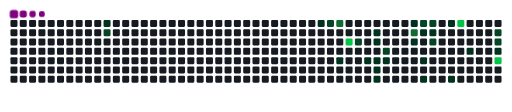
t = 0.00 s
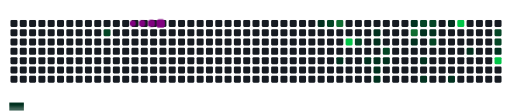
t = 1.68 s
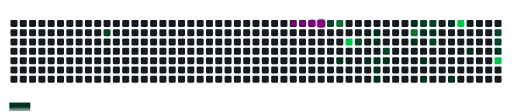
t = 3.40 s
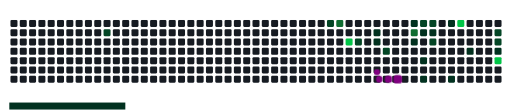
t = 5.02 s
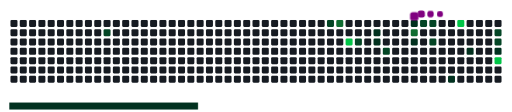
t = 6.72 s
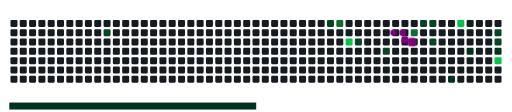
t = 8.38 s

The animated SVG that drew these frames (rendered in a browser with its animation timeline set to each time). Animation: 42 CSS @keyframes rules; frames cover the first 8.38 s, repeats indefinitely.

<svg viewBox="-16 -32 880 192" width="880" height="192" xmlns="http://www.w3.org/2000/svg"><desc>Generated with https://github.com/Platane/snk</desc><style>:root{--cb:#1b1f230a;--cs:purple;--ce:#161b22;--c0:#161b22;--c1:#01311f;--c2:#034525;--c3:#0f6d31;--c4:#00c647}.c{shape-rendering:geometricPrecision;fill:var(--ce);stroke-width:1px;stroke:var(--cb);animation:none 30100ms linear infinite;width:12px;height:12px}@keyframes c0{3.64%{fill:var(--c1)}3.66%,100%{fill:var(--ce)}}.c.c0{fill:var(--c1);animation-name:c0}@keyframes c1{64.44%{fill:var(--c2)}64.46%,100%{fill:var(--ce)}}.c.c1{fill:var(--c2);animation-name:c1}@keyframes c2{11.29%{fill:var(--c1)}11.31%,100%{fill:var(--ce)}}.c.c2{fill:var(--c1);animation-name:c2}@keyframes c3{42.85%{fill:var(--c2)}42.87%,100%{fill:var(--ce)}}.c.c3{fill:var(--c2);animation-name:c3}@keyframes c4{73.08%{fill:var(--c3)}73.1%,100%{fill:var(--ce)}}.c.c4{fill:var(--c3);animation-name:c4}@keyframes c5{13.28%{fill:var(--c1)}13.3%,100%{fill:var(--ce)}}.c.c5{fill:var(--c1);animation-name:c5}@keyframes c6{86.7%{fill:var(--c4)}86.72%,100%{fill:var(--ce)}}.c.c6{fill:var(--c4);animation-name:c6}@keyframes c7{41.19%{fill:var(--c2)}41.21%,100%{fill:var(--ce)}}.c.c7{fill:var(--c2);animation-name:c7}@keyframes c8{14.28%{fill:var(--c1)}14.3%,100%{fill:var(--ce)}}.c.c8{fill:var(--c1);animation-name:c8}@keyframes c9{26.24%{fill:var(--c1)}26.26%,100%{fill:var(--ce)}}.c.c9{fill:var(--c1);animation-name:c9}@keyframes ca{25.9%{fill:var(--c1)}25.92%,100%{fill:var(--ce)}}.c.ca{fill:var(--c1);animation-name:ca}@keyframes cb{14.61%{fill:var(--c1)}14.63%,100%{fill:var(--ce)}}.c.cb{fill:var(--c1);animation-name:cb}@keyframes cc{15.6%{fill:var(--c1)}15.62%,100%{fill:var(--ce)}}.c.cc{fill:var(--c1);animation-name:cc}@keyframes cd{15.94%{fill:var(--c1)}15.96%,100%{fill:var(--ce)}}.c.cd{fill:var(--c1);animation-name:cd}@keyframes ce{39.86%{fill:var(--c2)}39.88%,100%{fill:var(--ce)}}.c.ce{fill:var(--c2);animation-name:ce}@keyframes cf{14.94%{fill:var(--c1)}14.96%,100%{fill:var(--ce)}}.c.cf{fill:var(--c1);animation-name:cf}@keyframes cg{22.58%{fill:var(--c1)}22.6%,100%{fill:var(--ce)}}.c.cg{fill:var(--c1);animation-name:cg}@keyframes ch{76.07%{fill:var(--c3)}76.09%,100%{fill:var(--ce)}}.c.ch{fill:var(--c3);animation-name:ch}@keyframes ci{23.91%{fill:var(--c1)}23.93%,100%{fill:var(--ce)}}.c.ci{fill:var(--c1);animation-name:ci}@keyframes cj{37.53%{fill:var(--c2)}37.55%,100%{fill:var(--ce)}}.c.cj{fill:var(--c2);animation-name:cj}@keyframes ck{19.26%{fill:var(--c1)}19.28%,100%{fill:var(--ce)}}.c.ck{fill:var(--c1);animation-name:ck}@keyframes cl{18.26%{fill:var(--c1)}18.28%,100%{fill:var(--ce)}}.c.cl{fill:var(--c1);animation-name:cl}@keyframes cm{17.6%{fill:var(--c1)}17.62%,100%{fill:var(--ce)}}.c.cm{fill:var(--c1);animation-name:cm}@keyframes cn{37.2%{fill:var(--c2)}37.22%,100%{fill:var(--ce)}}.c.cn{fill:var(--c2);animation-name:cn}@keyframes co{19.59%{fill:var(--c1)}19.61%,100%{fill:var(--ce)}}.c.co{fill:var(--c1);animation-name:co}@keyframes cp{36.53%{fill:var(--c2)}36.55%,100%{fill:var(--ce)}}.c.cp{fill:var(--c2);animation-name:cp}@keyframes cq{20.59%{fill:var(--c1)}20.61%,100%{fill:var(--ce)}}.c.cq{fill:var(--c1);animation-name:cq}@keyframes cr{34.54%{fill:var(--c1)}34.56%,100%{fill:var(--ce)}}.c.cr{fill:var(--c1);animation-name:cr}@keyframes cs{78.06%{fill:var(--c4)}78.08%,100%{fill:var(--ce)}}.c.cs{fill:var(--c4);animation-name:cs}@keyframes ct{30.22%{fill:var(--c1)}30.24%,100%{fill:var(--ce)}}.c.ct{fill:var(--c1);animation-name:ct}@keyframes cu{49.82%{fill:var(--c2)}49.84%,100%{fill:var(--ce)}}.c.cu{fill:var(--c2);animation-name:cu}@keyframes cv{50.16%{fill:var(--c2)}50.18%,100%{fill:var(--ce)}}.c.cv{fill:var(--c2);animation-name:cv}@keyframes cw{31.22%{fill:var(--c1)}31.24%,100%{fill:var(--ce)}}.c.cw{fill:var(--c1);animation-name:cw}@keyframes cx{80.72%{fill:var(--c4)}80.74%,100%{fill:var(--ce)}}.c.cx{fill:var(--c4);animation-name:cx}.u{transform-origin:0 0;transform:scale(0,1);animation:none linear 30100ms infinite}@keyframes u0{3.64%{transform:scale(0.000,1)}3.66%,11.29%{transform:scale(0.050,1)}11.31%,13.28%{transform:scale(0.100,1)}13.3%,14.28%{transform:scale(0.150,1)}14.3%,14.61%{transform:scale(0.200,1)}14.63%,14.94%{transform:scale(0.250,1)}14.96%,15.6%{transform:scale(0.300,1)}15.62%,15.94%{transform:scale(0.350,1)}15.96%,17.6%{transform:scale(0.400,1)}17.62%,18.26%{transform:scale(0.450,1)}18.28%,19.26%{transform:scale(0.500,1)}19.28%,19.59%{transform:scale(0.550,1)}19.61%,20.59%{transform:scale(0.600,1)}20.61%,22.58%{transform:scale(0.650,1)}22.6%,23.91%{transform:scale(0.700,1)}23.93%,25.9%{transform:scale(0.750,1)}25.92%,26.24%{transform:scale(0.800,1)}26.26%,30.22%{transform:scale(0.850,1)}30.24%,31.22%{transform:scale(0.900,1)}31.24%,34.54%{transform:scale(0.950,1)}34.56%,100%{transform:scale(1.000,1)}}.u.u0{fill:var(--c1);animation-name:u0;transform-origin:0.0px 0}@keyframes u1{36.53%{transform:scale(0.000,1)}36.55%,37.2%{transform:scale(0.111,1)}37.22%,37.53%{transform:scale(0.222,1)}37.55%,39.86%{transform:scale(0.333,1)}39.88%,41.19%{transform:scale(0.444,1)}41.21%,42.85%{transform:scale(0.556,1)}42.87%,49.82%{transform:scale(0.667,1)}49.84%,50.16%{transform:scale(0.778,1)}50.18%,64.44%{transform:scale(0.889,1)}64.46%,100%{transform:scale(1.000,1)}}.u.u1{fill:var(--c2);animation-name:u1;transform-origin:498.8px 0}@keyframes u2{73.08%{transform:scale(0.000,1)}73.1%,76.07%{transform:scale(0.500,1)}76.09%,100%{transform:scale(1.000,1)}}.u.u2{fill:var(--c3);animation-name:u2;transform-origin:723.3px 0}@keyframes u3{78.06%{transform:scale(0.000,1)}78.08%,80.72%{transform:scale(0.333,1)}80.74%,86.7%{transform:scale(0.667,1)}86.72%,100%{transform:scale(1.000,1)}}.u.u3{fill:var(--c4);animation-name:u3;transform-origin:773.2px 0}.s{shape-rendering:geometricPrecision;fill:var(--cs);animation:none linear 30100ms infinite}@keyframes s0{0%,99.67%{transform:translate(0px,-16px)}0.33%{transform:translate(0px,0px)}11.3%{transform:translate(528px,0px)}11.63%{transform:translate(528px,16px)}12.29%{transform:translate(560px,16px)}13.29%{transform:translate(560px,64px)}14.95%{transform:translate(640px,64px)}15.28%{transform:translate(640px,80px)}15.61%{transform:translate(624px,80px)}15.95%{transform:translate(624px,96px)}17.61%{transform:translate(704px,96px)}19.27%{transform:translate(704px,16px)}20.27%{transform:translate(752px,16px)}20.93%{transform:translate(752px,-16px)}22.26%{transform:translate(688px,-16px)}22.59%,75.75%{transform:translate(688px,0px)}22.92%{transform:translate(672px,0px)}23.59%,24.92%,27.57%,53.49%{transform:translate(672px,32px)}23.92%{transform:translate(688px,32px)}24.25%{transform:translate(688px,48px)}24.58%{transform:translate(672px,48px)}25.91%,40.53%{transform:translate(624px,32px)}26.25%{transform:translate(624px,16px)}27.24%,53.82%{transform:translate(672px,16px)}28.24%{transform:translate(704px,32px)}28.57%{transform:translate(704px,48px)}31.56%{transform:translate(848px,48px)}32.23%{transform:translate(848px,80px)}34.22%{transform:translate(752px,80px)}34.55%{transform:translate(752px,96px)}34.88%{transform:translate(736px,96px)}36.21%{transform:translate(736px,32px)}36.54%{transform:translate(720px,32px)}37.21%{transform:translate(720px,0px)}38.87%{transform:translate(640px,0px)}39.87%{transform:translate(640px,48px)}40.2%{transform:translate(624px,48px)}41.2%{transform:translate(592px,32px)}41.53%{transform:translate(592px,16px)}42.52%{transform:translate(544px,16px)}43.19%{transform:translate(544px,-16px)}49.17%{transform:translate(832px,-16px)}50.17%{transform:translate(832px,32px)}64.45%{transform:translate(160px,16px)}64.78%{transform:translate(160px,0px)}76.08%{transform:translate(688px,16px)}77.74%{transform:translate(768px,16px)}78.07%{transform:translate(768px,0px)}79.4%{transform:translate(832px,0px)}80.73%{transform:translate(832px,64px)}81.06%{transform:translate(816px,64px)}81.73%{transform:translate(816px,32px)}97.01%{transform:translate(80px,32px)}97.34%{transform:translate(80px,16px)}97.67%{transform:translate(64px,16px)}98.34%{transform:translate(64px,-16px)}}.s.s0{transform:translate(0px,-16px);animation-name:s0}@keyframes s1{0%,99.67%{transform:translate(16px,-16px)}0.33%{transform:translate(0px,-16px)}0.66%{transform:translate(0px,0px)}11.63%{transform:translate(528px,0px)}11.96%{transform:translate(528px,16px)}12.62%{transform:translate(560px,16px)}13.62%{transform:translate(560px,64px)}15.28%{transform:translate(640px,64px)}15.61%{transform:translate(640px,80px)}15.95%{transform:translate(624px,80px)}16.28%{transform:translate(624px,96px)}17.94%{transform:translate(704px,96px)}19.6%{transform:translate(704px,16px)}20.6%{transform:translate(752px,16px)}21.26%{transform:translate(752px,-16px)}22.59%{transform:translate(688px,-16px)}22.92%,76.08%{transform:translate(688px,0px)}23.26%{transform:translate(672px,0px)}23.92%,25.25%,27.91%,53.82%{transform:translate(672px,32px)}24.25%{transform:translate(688px,32px)}24.58%{transform:translate(688px,48px)}24.92%{transform:translate(672px,48px)}26.25%,40.86%{transform:translate(624px,32px)}26.58%{transform:translate(624px,16px)}27.57%,54.15%{transform:translate(672px,16px)}28.57%{transform:translate(704px,32px)}28.9%{transform:translate(704px,48px)}31.89%{transform:translate(848px,48px)}32.56%{transform:translate(848px,80px)}34.55%{transform:translate(752px,80px)}34.88%{transform:translate(752px,96px)}35.22%{transform:translate(736px,96px)}36.54%{transform:translate(736px,32px)}36.88%{transform:translate(720px,32px)}37.54%{transform:translate(720px,0px)}39.2%{transform:translate(640px,0px)}40.2%{transform:translate(640px,48px)}40.53%{transform:translate(624px,48px)}41.53%{transform:translate(592px,32px)}41.86%{transform:translate(592px,16px)}42.86%{transform:translate(544px,16px)}43.52%{transform:translate(544px,-16px)}49.5%{transform:translate(832px,-16px)}50.5%{transform:translate(832px,32px)}64.78%{transform:translate(160px,16px)}65.12%{transform:translate(160px,0px)}76.41%{transform:translate(688px,16px)}78.07%{transform:translate(768px,16px)}78.41%{transform:translate(768px,0px)}79.73%{transform:translate(832px,0px)}81.06%{transform:translate(832px,64px)}81.4%{transform:translate(816px,64px)}82.06%{transform:translate(816px,32px)}97.34%{transform:translate(80px,32px)}97.67%{transform:translate(80px,16px)}98.01%{transform:translate(64px,16px)}98.67%{transform:translate(64px,-16px)}}.s.s1{transform:translate(16px,-16px);animation-name:s1}@keyframes s2{0%,99.67%{transform:translate(32px,-16px)}0.66%{transform:translate(0px,-16px)}1%{transform:translate(0px,0px)}11.96%{transform:translate(528px,0px)}12.29%{transform:translate(528px,16px)}12.96%{transform:translate(560px,16px)}13.95%{transform:translate(560px,64px)}15.61%{transform:translate(640px,64px)}15.95%{transform:translate(640px,80px)}16.28%{transform:translate(624px,80px)}16.61%{transform:translate(624px,96px)}18.27%{transform:translate(704px,96px)}19.93%{transform:translate(704px,16px)}20.93%{transform:translate(752px,16px)}21.59%{transform:translate(752px,-16px)}22.92%{transform:translate(688px,-16px)}23.26%,76.41%{transform:translate(688px,0px)}23.59%{transform:translate(672px,0px)}24.25%,25.58%,28.24%,54.15%{transform:translate(672px,32px)}24.58%{transform:translate(688px,32px)}24.92%{transform:translate(688px,48px)}25.25%{transform:translate(672px,48px)}26.58%,41.2%{transform:translate(624px,32px)}26.91%{transform:translate(624px,16px)}27.91%,54.49%{transform:translate(672px,16px)}28.9%{transform:translate(704px,32px)}29.24%{transform:translate(704px,48px)}32.23%{transform:translate(848px,48px)}32.89%{transform:translate(848px,80px)}34.88%{transform:translate(752px,80px)}35.22%{transform:translate(752px,96px)}35.55%{transform:translate(736px,96px)}36.88%{transform:translate(736px,32px)}37.21%{transform:translate(720px,32px)}37.87%{transform:translate(720px,0px)}39.53%{transform:translate(640px,0px)}40.53%{transform:translate(640px,48px)}40.86%{transform:translate(624px,48px)}41.86%{transform:translate(592px,32px)}42.19%{transform:translate(592px,16px)}43.19%{transform:translate(544px,16px)}43.85%{transform:translate(544px,-16px)}49.83%{transform:translate(832px,-16px)}50.83%{transform:translate(832px,32px)}65.12%{transform:translate(160px,16px)}65.45%{transform:translate(160px,0px)}76.74%{transform:translate(688px,16px)}78.41%{transform:translate(768px,16px)}78.74%{transform:translate(768px,0px)}80.07%{transform:translate(832px,0px)}81.4%{transform:translate(832px,64px)}81.73%{transform:translate(816px,64px)}82.39%{transform:translate(816px,32px)}97.67%{transform:translate(80px,32px)}98.01%{transform:translate(80px,16px)}98.34%{transform:translate(64px,16px)}99%{transform:translate(64px,-16px)}}.s.s2{transform:translate(32px,-16px);animation-name:s2}@keyframes s3{0%,99.67%{transform:translate(48px,-16px)}1%{transform:translate(0px,-16px)}1.33%{transform:translate(0px,0px)}12.29%{transform:translate(528px,0px)}12.62%{transform:translate(528px,16px)}13.29%{transform:translate(560px,16px)}14.29%{transform:translate(560px,64px)}15.95%{transform:translate(640px,64px)}16.28%{transform:translate(640px,80px)}16.61%{transform:translate(624px,80px)}16.94%{transform:translate(624px,96px)}18.6%{transform:translate(704px,96px)}20.27%{transform:translate(704px,16px)}21.26%{transform:translate(752px,16px)}21.93%{transform:translate(752px,-16px)}23.26%{transform:translate(688px,-16px)}23.59%,76.74%{transform:translate(688px,0px)}23.92%{transform:translate(672px,0px)}24.58%,25.91%,28.57%,54.49%{transform:translate(672px,32px)}24.92%{transform:translate(688px,32px)}25.25%{transform:translate(688px,48px)}25.58%{transform:translate(672px,48px)}26.91%,41.53%{transform:translate(624px,32px)}27.24%{transform:translate(624px,16px)}28.24%,54.82%{transform:translate(672px,16px)}29.24%{transform:translate(704px,32px)}29.57%{transform:translate(704px,48px)}32.56%{transform:translate(848px,48px)}33.22%{transform:translate(848px,80px)}35.22%{transform:translate(752px,80px)}35.55%{transform:translate(752px,96px)}35.88%{transform:translate(736px,96px)}37.21%{transform:translate(736px,32px)}37.54%{transform:translate(720px,32px)}38.21%{transform:translate(720px,0px)}39.87%{transform:translate(640px,0px)}40.86%{transform:translate(640px,48px)}41.2%{transform:translate(624px,48px)}42.19%{transform:translate(592px,32px)}42.52%{transform:translate(592px,16px)}43.52%{transform:translate(544px,16px)}44.19%{transform:translate(544px,-16px)}50.17%{transform:translate(832px,-16px)}51.16%{transform:translate(832px,32px)}65.45%{transform:translate(160px,16px)}65.78%{transform:translate(160px,0px)}77.08%{transform:translate(688px,16px)}78.74%{transform:translate(768px,16px)}79.07%{transform:translate(768px,0px)}80.4%{transform:translate(832px,0px)}81.73%{transform:translate(832px,64px)}82.06%{transform:translate(816px,64px)}82.72%{transform:translate(816px,32px)}98.01%{transform:translate(80px,32px)}98.34%{transform:translate(80px,16px)}98.67%{transform:translate(64px,16px)}99.34%{transform:translate(64px,-16px)}}.s.s3{transform:translate(48px,-16px);animation-name:s3}</style><rect class="c" x="2" y="2" rx="2" ry="2"/><rect class="c" x="2" y="18" rx="2" ry="2"/><rect class="c" x="2" y="34" rx="2" ry="2"/><rect class="c" x="2" y="50" rx="2" ry="2"/><rect class="c" x="2" y="66" rx="2" ry="2"/><rect class="c" x="2" y="82" rx="2" ry="2"/><rect class="c" x="2" y="98" rx="2" ry="2"/><rect class="c" x="18" y="2" rx="2" ry="2"/><rect class="c" x="18" y="18" rx="2" ry="2"/><rect class="c" x="18" y="34" rx="2" ry="2"/><rect class="c" x="18" y="50" rx="2" ry="2"/><rect class="c" x="18" y="66" rx="2" ry="2"/><rect class="c" x="18" y="82" rx="2" ry="2"/><rect class="c" x="18" y="98" rx="2" ry="2"/><rect class="c" x="34" y="2" rx="2" ry="2"/><rect class="c" x="34" y="18" rx="2" ry="2"/><rect class="c" x="34" y="34" rx="2" ry="2"/><rect class="c" x="34" y="50" rx="2" ry="2"/><rect class="c" x="34" y="66" rx="2" ry="2"/><rect class="c" x="34" y="82" rx="2" ry="2"/><rect class="c" x="34" y="98" rx="2" ry="2"/><rect class="c" x="50" y="2" rx="2" ry="2"/><rect class="c" x="50" y="18" rx="2" ry="2"/><rect class="c" x="50" y="34" rx="2" ry="2"/><rect class="c" x="50" y="50" rx="2" ry="2"/><rect class="c" x="50" y="66" rx="2" ry="2"/><rect class="c" x="50" y="82" rx="2" ry="2"/><rect class="c" x="50" y="98" rx="2" ry="2"/><rect class="c" x="66" y="2" rx="2" ry="2"/><rect class="c" x="66" y="18" rx="2" ry="2"/><rect class="c" x="66" y="34" rx="2" ry="2"/><rect class="c" x="66" y="50" rx="2" ry="2"/><rect class="c" x="66" y="66" rx="2" ry="2"/><rect class="c" x="66" y="82" rx="2" ry="2"/><rect class="c" x="66" y="98" rx="2" ry="2"/><rect class="c" x="82" y="2" rx="2" ry="2"/><rect class="c" x="82" y="18" rx="2" ry="2"/><rect class="c" x="82" y="34" rx="2" ry="2"/><rect class="c" x="82" y="50" rx="2" ry="2"/><rect class="c" x="82" y="66" rx="2" ry="2"/><rect class="c" x="82" y="82" rx="2" ry="2"/><rect class="c" x="82" y="98" rx="2" ry="2"/><rect class="c" x="98" y="2" rx="2" ry="2"/><rect class="c" x="98" y="18" rx="2" ry="2"/><rect class="c" x="98" y="34" rx="2" ry="2"/><rect class="c" x="98" y="50" rx="2" ry="2"/><rect class="c" x="98" y="66" rx="2" ry="2"/><rect class="c" x="98" y="82" rx="2" ry="2"/><rect class="c" x="98" y="98" rx="2" ry="2"/><rect class="c" x="114" y="2" rx="2" ry="2"/><rect class="c" x="114" y="18" rx="2" ry="2"/><rect class="c" x="114" y="34" rx="2" ry="2"/><rect class="c" x="114" y="50" rx="2" ry="2"/><rect class="c" x="114" y="66" rx="2" ry="2"/><rect class="c" x="114" y="82" rx="2" ry="2"/><rect class="c" x="114" y="98" rx="2" ry="2"/><rect class="c" x="130" y="2" rx="2" ry="2"/><rect class="c" x="130" y="18" rx="2" ry="2"/><rect class="c" x="130" y="34" rx="2" ry="2"/><rect class="c" x="130" y="50" rx="2" ry="2"/><rect class="c" x="130" y="66" rx="2" ry="2"/><rect class="c" x="130" y="82" rx="2" ry="2"/><rect class="c" x="130" y="98" rx="2" ry="2"/><rect class="c" x="146" y="2" rx="2" ry="2"/><rect class="c" x="146" y="18" rx="2" ry="2"/><rect class="c" x="146" y="34" rx="2" ry="2"/><rect class="c" x="146" y="50" rx="2" ry="2"/><rect class="c" x="146" y="66" rx="2" ry="2"/><rect class="c" x="146" y="82" rx="2" ry="2"/><rect class="c" x="146" y="98" rx="2" ry="2"/><rect class="c c0" x="162" y="2" rx="2" ry="2"/><rect class="c c1" x="162" y="18" rx="2" ry="2"/><rect class="c" x="162" y="34" rx="2" ry="2"/><rect class="c" x="162" y="50" rx="2" ry="2"/><rect class="c" x="162" y="66" rx="2" ry="2"/><rect class="c" x="162" y="82" rx="2" ry="2"/><rect class="c" x="162" y="98" rx="2" ry="2"/><rect class="c" x="178" y="2" rx="2" ry="2"/><rect class="c" x="178" y="18" rx="2" ry="2"/><rect class="c" x="178" y="34" rx="2" ry="2"/><rect class="c" x="178" y="50" rx="2" ry="2"/><rect class="c" x="178" y="66" rx="2" ry="2"/><rect class="c" x="178" y="82" rx="2" ry="2"/><rect class="c" x="178" y="98" rx="2" ry="2"/><rect class="c" x="194" y="2" rx="2" ry="2"/><rect class="c" x="194" y="18" rx="2" ry="2"/><rect class="c" x="194" y="34" rx="2" ry="2"/><rect class="c" x="194" y="50" rx="2" ry="2"/><rect class="c" x="194" y="66" rx="2" ry="2"/><rect class="c" x="194" y="82" rx="2" ry="2"/><rect class="c" x="194" y="98" rx="2" ry="2"/><rect class="c" x="210" y="2" rx="2" ry="2"/><rect class="c" x="210" y="18" rx="2" ry="2"/><rect class="c" x="210" y="34" rx="2" ry="2"/><rect class="c" x="210" y="50" rx="2" ry="2"/><rect class="c" x="210" y="66" rx="2" ry="2"/><rect class="c" x="210" y="82" rx="2" ry="2"/><rect class="c" x="210" y="98" rx="2" ry="2"/><rect class="c" x="226" y="2" rx="2" ry="2"/><rect class="c" x="226" y="18" rx="2" ry="2"/><rect class="c" x="226" y="34" rx="2" ry="2"/><rect class="c" x="226" y="50" rx="2" ry="2"/><rect class="c" x="226" y="66" rx="2" ry="2"/><rect class="c" x="226" y="82" rx="2" ry="2"/><rect class="c" x="226" y="98" rx="2" ry="2"/><rect class="c" x="242" y="2" rx="2" ry="2"/><rect class="c" x="242" y="18" rx="2" ry="2"/><rect class="c" x="242" y="34" rx="2" ry="2"/><rect class="c" x="242" y="50" rx="2" ry="2"/><rect class="c" x="242" y="66" rx="2" ry="2"/><rect class="c" x="242" y="82" rx="2" ry="2"/><rect class="c" x="242" y="98" rx="2" ry="2"/><rect class="c" x="258" y="2" rx="2" ry="2"/><rect class="c" x="258" y="18" rx="2" ry="2"/><rect class="c" x="258" y="34" rx="2" ry="2"/><rect class="c" x="258" y="50" rx="2" ry="2"/><rect class="c" x="258" y="66" rx="2" ry="2"/><rect class="c" x="258" y="82" rx="2" ry="2"/><rect class="c" x="258" y="98" rx="2" ry="2"/><rect class="c" x="274" y="2" rx="2" ry="2"/><rect class="c" x="274" y="18" rx="2" ry="2"/><rect class="c" x="274" y="34" rx="2" ry="2"/><rect class="c" x="274" y="50" rx="2" ry="2"/><rect class="c" x="274" y="66" rx="2" ry="2"/><rect class="c" x="274" y="82" rx="2" ry="2"/><rect class="c" x="274" y="98" rx="2" ry="2"/><rect class="c" x="290" y="2" rx="2" ry="2"/><rect class="c" x="290" y="18" rx="2" ry="2"/><rect class="c" x="290" y="34" rx="2" ry="2"/><rect class="c" x="290" y="50" rx="2" ry="2"/><rect class="c" x="290" y="66" rx="2" ry="2"/><rect class="c" x="290" y="82" rx="2" ry="2"/><rect class="c" x="290" y="98" rx="2" ry="2"/><rect class="c" x="306" y="2" rx="2" ry="2"/><rect class="c" x="306" y="18" rx="2" ry="2"/><rect class="c" x="306" y="34" rx="2" ry="2"/><rect class="c" x="306" y="50" rx="2" ry="2"/><rect class="c" x="306" y="66" rx="2" ry="2"/><rect class="c" x="306" y="82" rx="2" ry="2"/><rect class="c" x="306" y="98" rx="2" ry="2"/><rect class="c" x="322" y="2" rx="2" ry="2"/><rect class="c" x="322" y="18" rx="2" ry="2"/><rect class="c" x="322" y="34" rx="2" ry="2"/><rect class="c" x="322" y="50" rx="2" ry="2"/><rect class="c" x="322" y="66" rx="2" ry="2"/><rect class="c" x="322" y="82" rx="2" ry="2"/><rect class="c" x="322" y="98" rx="2" ry="2"/><rect class="c" x="338" y="2" rx="2" ry="2"/><rect class="c" x="338" y="18" rx="2" ry="2"/><rect class="c" x="338" y="34" rx="2" ry="2"/><rect class="c" x="338" y="50" rx="2" ry="2"/><rect class="c" x="338" y="66" rx="2" ry="2"/><rect class="c" x="338" y="82" rx="2" ry="2"/><rect class="c" x="338" y="98" rx="2" ry="2"/><rect class="c" x="354" y="2" rx="2" ry="2"/><rect class="c" x="354" y="18" rx="2" ry="2"/><rect class="c" x="354" y="34" rx="2" ry="2"/><rect class="c" x="354" y="50" rx="2" ry="2"/><rect class="c" x="354" y="66" rx="2" ry="2"/><rect class="c" x="354" y="82" rx="2" ry="2"/><rect class="c" x="354" y="98" rx="2" ry="2"/><rect class="c" x="370" y="2" rx="2" ry="2"/><rect class="c" x="370" y="18" rx="2" ry="2"/><rect class="c" x="370" y="34" rx="2" ry="2"/><rect class="c" x="370" y="50" rx="2" ry="2"/><rect class="c" x="370" y="66" rx="2" ry="2"/><rect class="c" x="370" y="82" rx="2" ry="2"/><rect class="c" x="370" y="98" rx="2" ry="2"/><rect class="c" x="386" y="2" rx="2" ry="2"/><rect class="c" x="386" y="18" rx="2" ry="2"/><rect class="c" x="386" y="34" rx="2" ry="2"/><rect class="c" x="386" y="50" rx="2" ry="2"/><rect class="c" x="386" y="66" rx="2" ry="2"/><rect class="c" x="386" y="82" rx="2" ry="2"/><rect class="c" x="386" y="98" rx="2" ry="2"/><rect class="c" x="402" y="2" rx="2" ry="2"/><rect class="c" x="402" y="18" rx="2" ry="2"/><rect class="c" x="402" y="34" rx="2" ry="2"/><rect class="c" x="402" y="50" rx="2" ry="2"/><rect class="c" x="402" y="66" rx="2" ry="2"/><rect class="c" x="402" y="82" rx="2" ry="2"/><rect class="c" x="402" y="98" rx="2" ry="2"/><rect class="c" x="418" y="2" rx="2" ry="2"/><rect class="c" x="418" y="18" rx="2" ry="2"/><rect class="c" x="418" y="34" rx="2" ry="2"/><rect class="c" x="418" y="50" rx="2" ry="2"/><rect class="c" x="418" y="66" rx="2" ry="2"/><rect class="c" x="418" y="82" rx="2" ry="2"/><rect class="c" x="418" y="98" rx="2" ry="2"/><rect class="c" x="434" y="2" rx="2" ry="2"/><rect class="c" x="434" y="18" rx="2" ry="2"/><rect class="c" x="434" y="34" rx="2" ry="2"/><rect class="c" x="434" y="50" rx="2" ry="2"/><rect class="c" x="434" y="66" rx="2" ry="2"/><rect class="c" x="434" y="82" rx="2" ry="2"/><rect class="c" x="434" y="98" rx="2" ry="2"/><rect class="c" x="450" y="2" rx="2" ry="2"/><rect class="c" x="450" y="18" rx="2" ry="2"/><rect class="c" x="450" y="34" rx="2" ry="2"/><rect class="c" x="450" y="50" rx="2" ry="2"/><rect class="c" x="450" y="66" rx="2" ry="2"/><rect class="c" x="450" y="82" rx="2" ry="2"/><rect class="c" x="450" y="98" rx="2" ry="2"/><rect class="c" x="466" y="2" rx="2" ry="2"/><rect class="c" x="466" y="18" rx="2" ry="2"/><rect class="c" x="466" y="34" rx="2" ry="2"/><rect class="c" x="466" y="50" rx="2" ry="2"/><rect class="c" x="466" y="66" rx="2" ry="2"/><rect class="c" x="466" y="82" rx="2" ry="2"/><rect class="c" x="466" y="98" rx="2" ry="2"/><rect class="c" x="482" y="2" rx="2" ry="2"/><rect class="c" x="482" y="18" rx="2" ry="2"/><rect class="c" x="482" y="34" rx="2" ry="2"/><rect class="c" x="482" y="50" rx="2" ry="2"/><rect class="c" x="482" y="66" rx="2" ry="2"/><rect class="c" x="482" y="82" rx="2" ry="2"/><rect class="c" x="482" y="98" rx="2" ry="2"/><rect class="c" x="498" y="2" rx="2" ry="2"/><rect class="c" x="498" y="18" rx="2" ry="2"/><rect class="c" x="498" y="34" rx="2" ry="2"/><rect class="c" x="498" y="50" rx="2" ry="2"/><rect class="c" x="498" y="66" rx="2" ry="2"/><rect class="c" x="498" y="82" rx="2" ry="2"/><rect class="c" x="498" y="98" rx="2" ry="2"/><rect class="c" x="514" y="2" rx="2" ry="2"/><rect class="c" x="514" y="18" rx="2" ry="2"/><rect class="c" x="514" y="34" rx="2" ry="2"/><rect class="c" x="514" y="50" rx="2" ry="2"/><rect class="c" x="514" y="66" rx="2" ry="2"/><rect class="c" x="514" y="82" rx="2" ry="2"/><rect class="c" x="514" y="98" rx="2" ry="2"/><rect class="c c2" x="530" y="2" rx="2" ry="2"/><rect class="c" x="530" y="18" rx="2" ry="2"/><rect class="c" x="530" y="34" rx="2" ry="2"/><rect class="c" x="530" y="50" rx="2" ry="2"/><rect class="c" x="530" y="66" rx="2" ry="2"/><rect class="c" x="530" y="82" rx="2" ry="2"/><rect class="c" x="530" y="98" rx="2" ry="2"/><rect class="c c3" x="546" y="2" rx="2" ry="2"/><rect class="c" x="546" y="18" rx="2" ry="2"/><rect class="c" x="546" y="34" rx="2" ry="2"/><rect class="c" x="546" y="50" rx="2" ry="2"/><rect class="c" x="546" y="66" rx="2" ry="2"/><rect class="c" x="546" y="82" rx="2" ry="2"/><rect class="c" x="546" y="98" rx="2" ry="2"/><rect class="c c4" x="562" y="2" rx="2" ry="2"/><rect class="c" x="562" y="18" rx="2" ry="2"/><rect class="c" x="562" y="34" rx="2" ry="2"/><rect class="c" x="562" y="50" rx="2" ry="2"/><rect class="c c5" x="562" y="66" rx="2" ry="2"/><rect class="c" x="562" y="82" rx="2" ry="2"/><rect class="c" x="562" y="98" rx="2" ry="2"/><rect class="c" x="578" y="2" rx="2" ry="2"/><rect class="c" x="578" y="18" rx="2" ry="2"/><rect class="c c6" x="578" y="34" rx="2" ry="2"/><rect class="c" x="578" y="50" rx="2" ry="2"/><rect class="c" x="578" y="66" rx="2" ry="2"/><rect class="c" x="578" y="82" rx="2" ry="2"/><rect class="c" x="578" y="98" rx="2" ry="2"/><rect class="c" x="594" y="2" rx="2" ry="2"/><rect class="c" x="594" y="18" rx="2" ry="2"/><rect class="c c7" x="594" y="34" rx="2" ry="2"/><rect class="c" x="594" y="50" rx="2" ry="2"/><rect class="c" x="594" y="66" rx="2" ry="2"/><rect class="c" x="594" y="82" rx="2" ry="2"/><rect class="c" x="594" y="98" rx="2" ry="2"/><rect class="c" x="610" y="2" rx="2" ry="2"/><rect class="c" x="610" y="18" rx="2" ry="2"/><rect class="c" x="610" y="34" rx="2" ry="2"/><rect class="c" x="610" y="50" rx="2" ry="2"/><rect class="c c8" x="610" y="66" rx="2" ry="2"/><rect class="c" x="610" y="82" rx="2" ry="2"/><rect class="c" x="610" y="98" rx="2" ry="2"/><rect class="c" x="626" y="2" rx="2" ry="2"/><rect class="c c9" x="626" y="18" rx="2" ry="2"/><rect class="c ca" x="626" y="34" rx="2" ry="2"/><rect class="c" x="626" y="50" rx="2" ry="2"/><rect class="c cb" x="626" y="66" rx="2" ry="2"/><rect class="c cc" x="626" y="82" rx="2" ry="2"/><rect class="c cd" x="626" y="98" rx="2" ry="2"/><rect class="c" x="642" y="2" rx="2" ry="2"/><rect class="c" x="642" y="18" rx="2" ry="2"/><rect class="c" x="642" y="34" rx="2" ry="2"/><rect class="c ce" x="642" y="50" rx="2" ry="2"/><rect class="c cf" x="642" y="66" rx="2" ry="2"/><rect class="c" x="642" y="82" rx="2" ry="2"/><rect class="c" x="642" y="98" rx="2" ry="2"/><rect class="c" x="658" y="2" rx="2" ry="2"/><rect class="c" x="658" y="18" rx="2" ry="2"/><rect class="c" x="658" y="34" rx="2" ry="2"/><rect class="c" x="658" y="50" rx="2" ry="2"/><rect class="c" x="658" y="66" rx="2" ry="2"/><rect class="c" x="658" y="82" rx="2" ry="2"/><rect class="c" x="658" y="98" rx="2" ry="2"/><rect class="c" x="674" y="2" rx="2" ry="2"/><rect class="c" x="674" y="18" rx="2" ry="2"/><rect class="c" x="674" y="34" rx="2" ry="2"/><rect class="c" x="674" y="50" rx="2" ry="2"/><rect class="c" x="674" y="66" rx="2" ry="2"/><rect class="c" x="674" y="82" rx="2" ry="2"/><rect class="c" x="674" y="98" rx="2" ry="2"/><rect class="c cg" x="690" y="2" rx="2" ry="2"/><rect class="c ch" x="690" y="18" rx="2" ry="2"/><rect class="c ci" x="690" y="34" rx="2" ry="2"/><rect class="c" x="690" y="50" rx="2" ry="2"/><rect class="c" x="690" y="66" rx="2" ry="2"/><rect class="c" x="690" y="82" rx="2" ry="2"/><rect class="c" x="690" y="98" rx="2" ry="2"/><rect class="c cj" x="706" y="2" rx="2" ry="2"/><rect class="c ck" x="706" y="18" rx="2" ry="2"/><rect class="c" x="706" y="34" rx="2" ry="2"/><rect class="c" x="706" y="50" rx="2" ry="2"/><rect class="c cl" x="706" y="66" rx="2" ry="2"/><rect class="c" x="706" y="82" rx="2" ry="2"/><rect class="c cm" x="706" y="98" rx="2" ry="2"/><rect class="c cn" x="722" y="2" rx="2" ry="2"/><rect class="c co" x="722" y="18" rx="2" ry="2"/><rect class="c cp" x="722" y="34" rx="2" ry="2"/><rect class="c" x="722" y="50" rx="2" ry="2"/><rect class="c" x="722" y="66" rx="2" ry="2"/><rect class="c" x="722" y="82" rx="2" ry="2"/><rect class="c" x="722" y="98" rx="2" ry="2"/><rect class="c" x="738" y="2" rx="2" ry="2"/><rect class="c" x="738" y="18" rx="2" ry="2"/><rect class="c" x="738" y="34" rx="2" ry="2"/><rect class="c" x="738" y="50" rx="2" ry="2"/><rect class="c" x="738" y="66" rx="2" ry="2"/><rect class="c" x="738" y="82" rx="2" ry="2"/><rect class="c" x="738" y="98" rx="2" ry="2"/><rect class="c cq" x="754" y="2" rx="2" ry="2"/><rect class="c" x="754" y="18" rx="2" ry="2"/><rect class="c" x="754" y="34" rx="2" ry="2"/><rect class="c" x="754" y="50" rx="2" ry="2"/><rect class="c" x="754" y="66" rx="2" ry="2"/><rect class="c" x="754" y="82" rx="2" ry="2"/><rect class="c cr" x="754" y="98" rx="2" ry="2"/><rect class="c cs" x="770" y="2" rx="2" ry="2"/><rect class="c" x="770" y="18" rx="2" ry="2"/><rect class="c" x="770" y="34" rx="2" ry="2"/><rect class="c" x="770" y="50" rx="2" ry="2"/><rect class="c" x="770" y="66" rx="2" ry="2"/><rect class="c" x="770" y="82" rx="2" ry="2"/><rect class="c" x="770" y="98" rx="2" ry="2"/><rect class="c" x="786" y="2" rx="2" ry="2"/><rect class="c" x="786" y="18" rx="2" ry="2"/><rect class="c" x="786" y="34" rx="2" ry="2"/><rect class="c ct" x="786" y="50" rx="2" ry="2"/><rect class="c" x="786" y="66" rx="2" ry="2"/><rect class="c" x="786" y="82" rx="2" ry="2"/><rect class="c" x="786" y="98" rx="2" ry="2"/><rect class="c" x="802" y="2" rx="2" ry="2"/><rect class="c" x="802" y="18" rx="2" ry="2"/><rect class="c" x="802" y="34" rx="2" ry="2"/><rect class="c" x="802" y="50" rx="2" ry="2"/><rect class="c" x="802" y="66" rx="2" ry="2"/><rect class="c" x="802" y="82" rx="2" ry="2"/><rect class="c" x="802" y="98" rx="2" ry="2"/><rect class="c" x="818" y="2" rx="2" ry="2"/><rect class="c" x="818" y="18" rx="2" ry="2"/><rect class="c" x="818" y="34" rx="2" ry="2"/><rect class="c" x="818" y="50" rx="2" ry="2"/><rect class="c" x="818" y="66" rx="2" ry="2"/><rect class="c" x="818" y="82" rx="2" ry="2"/><rect class="c" x="818" y="98" rx="2" ry="2"/><rect class="c" x="834" y="2" rx="2" ry="2"/><rect class="c cu" x="834" y="18" rx="2" ry="2"/><rect class="c cv" x="834" y="34" rx="2" ry="2"/><rect class="c cw" x="834" y="50" rx="2" ry="2"/><rect class="c cx" x="834" y="66" rx="2" ry="2"/><rect class="c" x="834" y="82" rx="2" ry="2"/><rect class="c" x="834" y="98" rx="2" ry="2"/><rect class="u u0" height="12" width="499.4" x="0.0" y="144"/><rect class="u u1" height="12" width="225.1" x="498.8" y="144"/><rect class="u u2" height="12" width="50.5" x="723.3" y="144"/><rect class="u u3" height="12" width="75.4" x="773.2" y="144"/><rect class="s s0" x="0.8" y="0.8" width="14.4" height="14.4" rx="4.5" ry="4.5"/><rect class="s s1" x="1.8" y="1.8" width="12.3" height="12.3" rx="4.1" ry="4.1"/><rect class="s s2" x="2.6" y="2.6" width="10.8" height="10.8" rx="3.6" ry="3.6"/><rect class="s s3" x="3.0" y="3.0" width="9.9" height="9.9" rx="3.3" ry="3.3"/></svg>
